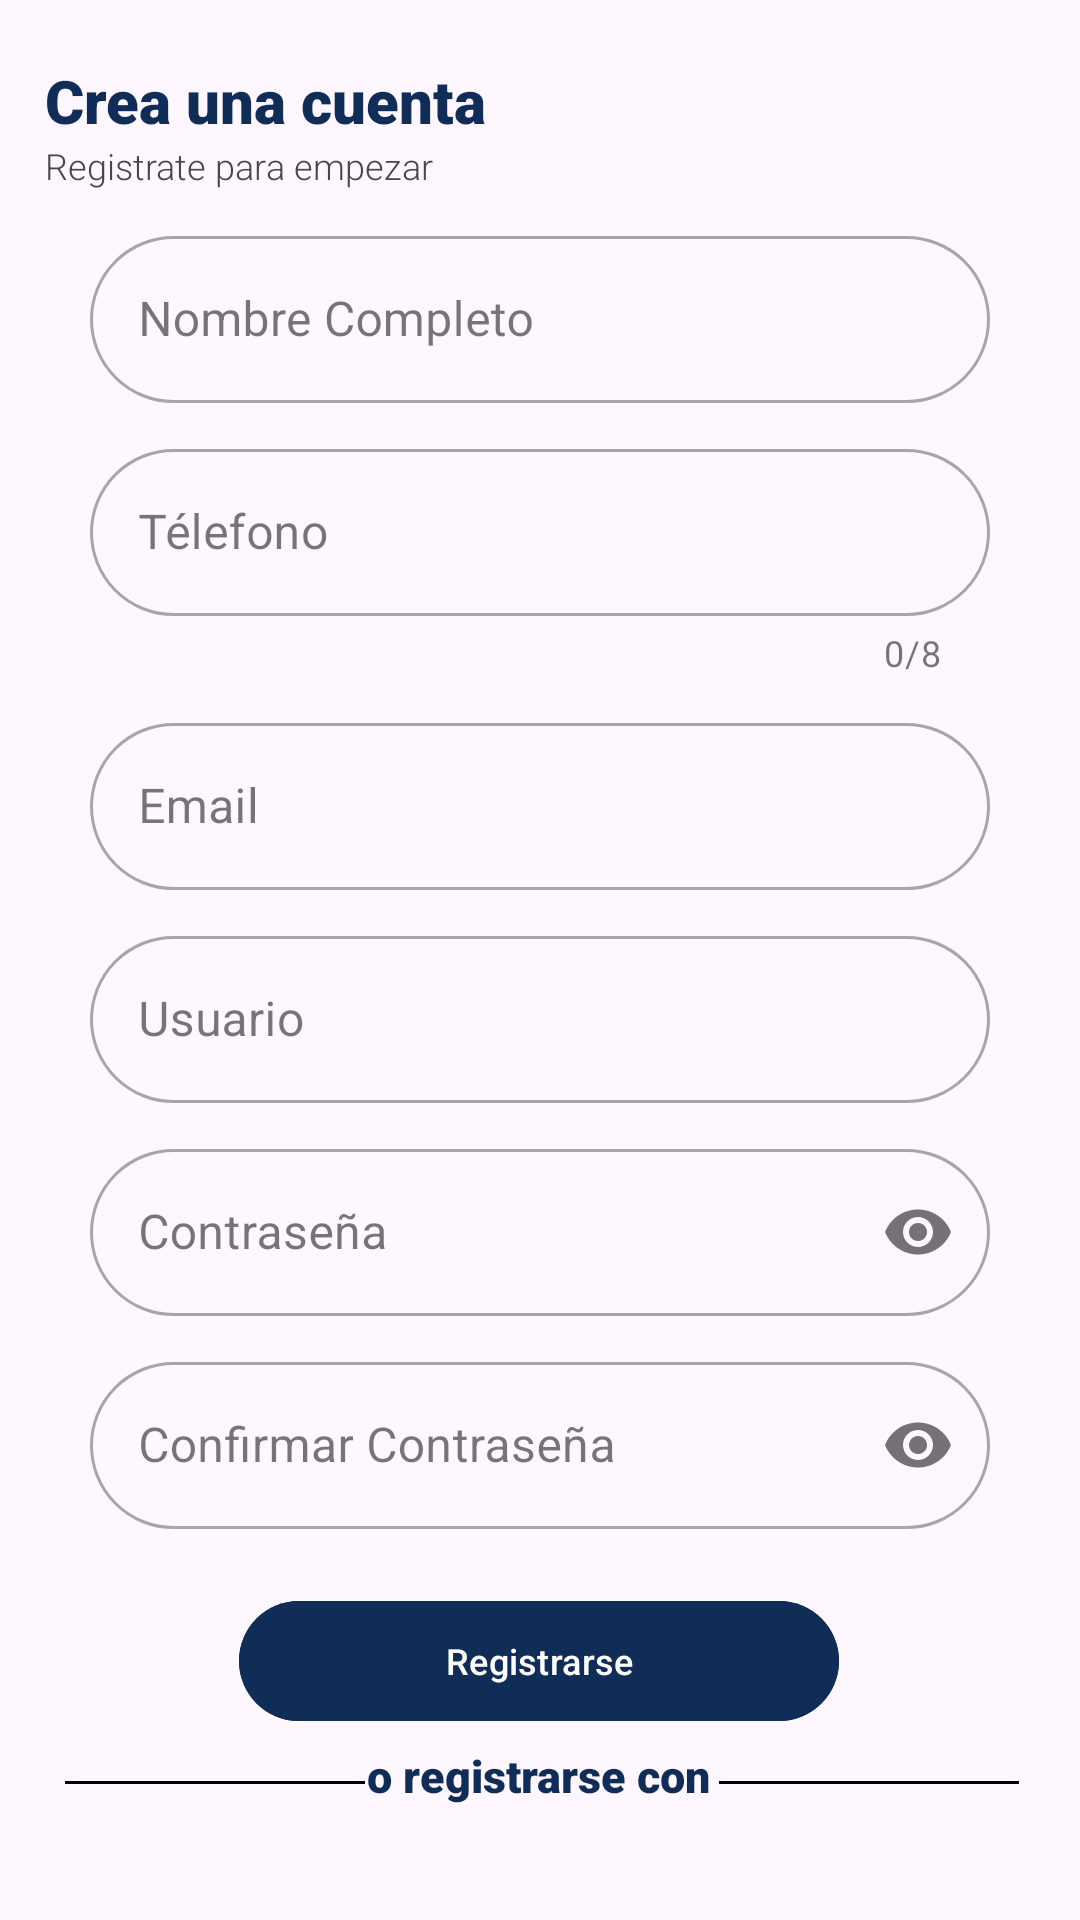

Here is an Android app screen rendered from its layout file. Give the layout XML and the strings, colors and styles it references.
<!-- AndroidManifest.xml: application theme Theme.SendTrack -->
<!-- res/layout/activity_registro.xml -->
<?xml version="1.0" encoding="utf-8"?>
<LinearLayout xmlns:android="http://schemas.android.com/apk/res/android"
    xmlns:app="http://schemas.android.com/apk/res-auto"
    xmlns:tools="http://schemas.android.com/tools"
    android:layout_width="match_parent"
    android:layout_height="match_parent"
    tools:context=".Registro"
    android:id="@+id/main"
    android:orientation="vertical"
    >

    <TextView
        android:layout_width="wrap_content"
        android:layout_height="wrap_content"
        android:layout_marginStart="15dp"
        android:layout_marginTop="20dp"
        android:text="Crea una cuenta"
        android:fontFamily="sans-serif-black"
        android:textSize="20sp"
        android:textColor="#0F2D57"


        />
    <TextView
        android:layout_width="wrap_content"
        android:layout_height="wrap_content"
        android:layout_marginStart="15dp"
        android:text="Registrate para empezar"
        android:fontFamily="sans-serif-light"
        android:textSize="12sp"


        />

    <com.google.android.material.textfield.TextInputLayout
        android:layout_width="match_parent"
        android:layout_height="wrap_content"
        style="@style/Widget.MaterialComponents.TextInputLayout.OutlinedBox"
        android:hint="Nombre Completo"
        android:id="@+id/NombreR"
        app:boxCornerRadiusBottomEnd="40dp"
        app:boxCornerRadiusBottomStart="40dp"
        app:boxCornerRadiusTopEnd="40dp"
        app:boxCornerRadiusTopStart="40dp"
        android:layout_marginStart="30dp"
        android:layout_marginEnd="30dp"
        android:layout_marginTop="10dp"




        >
        <com.google.android.material.textfield.TextInputEditText
            android:layout_width="match_parent"
            android:layout_height="wrap_content"
            android:id="@+id/txtNombreR"
            android:backgroundTint="#fff"


            />

    </com.google.android.material.textfield.TextInputLayout>

    <com.google.android.material.textfield.TextInputLayout
        android:layout_width="match_parent"
        android:layout_height="wrap_content"
        style="@style/Widget.MaterialComponents.TextInputLayout.OutlinedBox"
        android:hint="Télefono"
        android:id="@+id/TelefonoR"
        app:boxCornerRadiusBottomEnd="40dp"
        app:boxCornerRadiusBottomStart="40dp"
        app:boxCornerRadiusTopEnd="40dp"
        app:boxCornerRadiusTopStart="40dp"
        android:layout_marginStart="30dp"
        android:layout_marginEnd="30dp"
        android:layout_marginTop="10dp"
        app:counterEnabled="true"
        app:counterMaxLength="8"


        >
        <com.google.android.material.textfield.TextInputEditText
            android:layout_width="match_parent"
            android:layout_height="wrap_content"
            android:backgroundTint="#fff"
            android:id="@+id/txtTelefonoR"
            android:inputType="number"

            />

    </com.google.android.material.textfield.TextInputLayout>

    <com.google.android.material.textfield.TextInputLayout
        android:layout_width="match_parent"
        android:layout_height="wrap_content"
        style="@style/Widget.MaterialComponents.TextInputLayout.OutlinedBox"
        android:hint="Email"
        android:id="@+id/EmailR"
        app:boxCornerRadiusBottomEnd="40dp"
        app:boxCornerRadiusBottomStart="40dp"
        app:boxCornerRadiusTopEnd="40dp"
        app:boxCornerRadiusTopStart="40dp"
        android:layout_marginStart="30dp"
        android:layout_marginEnd="30dp"
        android:layout_marginTop="10dp"


        >
        <com.google.android.material.textfield.TextInputEditText
            android:layout_width="match_parent"
            android:layout_height="wrap_content"
            android:id="@+id/txtEmailR"
            android:backgroundTint="#fff"

            />

    </com.google.android.material.textfield.TextInputLayout>

    <com.google.android.material.textfield.TextInputLayout
        android:layout_width="match_parent"
        android:layout_height="wrap_content"
        style="@style/Widget.MaterialComponents.TextInputLayout.OutlinedBox"
        android:hint="Usuario"
        android:id="@+id/UsuarioR"
        app:boxCornerRadiusBottomEnd="40dp"
        app:boxCornerRadiusBottomStart="40dp"
        app:boxCornerRadiusTopEnd="40dp"
        app:boxCornerRadiusTopStart="40dp"
        android:layout_marginStart="30dp"
        android:layout_marginEnd="30dp"
        android:layout_marginTop="10dp"


        >
        <com.google.android.material.textfield.TextInputEditText
            android:layout_width="match_parent"
            android:layout_height="wrap_content"
            android:id="@+id/txtUsuarioR"
            android:backgroundTint="#fff"

            />

    </com.google.android.material.textfield.TextInputLayout>

    <com.google.android.material.textfield.TextInputLayout
        android:layout_width="match_parent"
        android:layout_height="wrap_content"
        style="@style/Widget.MaterialComponents.TextInputLayout.OutlinedBox"
        android:hint="Contraseña"
        android:id="@+id/PasswordR"
        app:boxCornerRadiusBottomEnd="40dp"
        app:boxCornerRadiusBottomStart="40dp"
        app:boxCornerRadiusTopEnd="40dp"
        app:boxCornerRadiusTopStart="40dp"
        android:layout_marginStart="30dp"
        android:layout_marginEnd="30dp"
        android:layout_marginTop="10dp"
        app:passwordToggleEnabled="true"


        >
        <com.google.android.material.textfield.TextInputEditText
            android:layout_width="match_parent"
            android:layout_height="wrap_content"
            android:backgroundTint="#fff"
            android:id="@+id/txtPasswordR"
            android:inputType="textPassword"

            />

    </com.google.android.material.textfield.TextInputLayout>

    <com.google.android.material.textfield.TextInputLayout
        android:layout_width="match_parent"
        android:layout_height="wrap_content"
        style="@style/Widget.MaterialComponents.TextInputLayout.OutlinedBox"
        android:hint="Confirmar Contraseña"
        android:id="@+id/ConfirmPasswordR"
        app:boxCornerRadiusBottomEnd="40dp"
        app:boxCornerRadiusBottomStart="40dp"
        app:boxCornerRadiusTopEnd="40dp"
        app:boxCornerRadiusTopStart="40dp"
        android:layout_marginStart="30dp"
        android:layout_marginEnd="30dp"
        android:layout_marginTop="10dp"
        app:passwordToggleEnabled="true"


        >
        <com.google.android.material.textfield.TextInputEditText
            android:layout_width="match_parent"
            android:layout_height="wrap_content"
            android:backgroundTint="#fff"
            android:id="@+id/txtConfirmPasswordR"
            android:inputType="textPassword"

            />

    </com.google.android.material.textfield.TextInputLayout>

    <androidx.constraintlayout.widget.ConstraintLayout
        android:layout_width="match_parent"
        android:layout_height="match_parent"
        android:padding="20dp">


        <com.google.android.material.button.MaterialButton
            android:id="@+id/btnRegistrarse"
            android:layout_width="200dp"
            android:layout_height="wrap_content"
            android:backgroundTint="#0F2D57"
            android:text="Registrarse"
            android:textColor="#fff"
            android:textSize="12dp"


            app:cornerRadius="50dp"
            app:layout_constraintEnd_toEndOf="parent"
            app:layout_constraintHorizontal_bias="0.497"
            app:layout_constraintStart_toStartOf="parent"
            app:layout_constraintTop_toTopOf="parent">


        </com.google.android.material.button.MaterialButton>

        <RelativeLayout
            android:layout_width="100dp"
            android:layout_height="1dp"
            android:layout_marginHorizontal="10dp"
            android:layout_marginVertical="16dp"
            android:layout_marginStart="1dp"
            android:layout_marginTop="16dp"
            android:background="@color/black"
            app:layout_constraintEnd_toStartOf="@+id/lbNPaquetes"
            app:layout_constraintHorizontal_bias="0.518"
            app:layout_constraintStart_toStartOf="parent"
            app:layout_constraintTop_toBottomOf="@+id/btnRegistrarse">

        </RelativeLayout>

        <TextView
            android:id="@+id/lbNPaquetes"
            android:layout_width="wrap_content"
            android:layout_height="wrap_content"
            android:layout_marginTop="4dp"
            android:fontFamily="sans-serif-black"


            android:text="o registrarse con"
            android:textColor="#0F2D57"
            android:textSize="15sp"
            app:layout_constraintEnd_toEndOf="parent"
            app:layout_constraintHorizontal_bias="0.498"
            app:layout_constraintStart_toStartOf="parent"
            app:layout_constraintTop_toBottomOf="@+id/btnRegistrarse" />

        <RelativeLayout
            android:id="@+id/relativeLayout"
            android:layout_width="100dp"
            android:layout_height="1dp"
            android:layout_marginHorizontal="10dp"
            android:layout_marginVertical="16dp"
            android:layout_marginStart="3dp"
            android:layout_marginEnd="8dp"
            android:background="@color/black"
            app:layout_constraintEnd_toEndOf="parent"
            app:layout_constraintHorizontal_bias="0.0"
            app:layout_constraintStart_toEndOf="@+id/lbNPaquetes"
            app:layout_constraintTop_toBottomOf="@+id/btnRegistrarse">

        </RelativeLayout>

        <ImageView
            android:id="@+id/imageGoogle"
            android:layout_width="wrap_content"
            android:layout_height="wrap_content"
            android:layout_marginTop="20dp"
            android:src="@drawable/google"
            app:layout_constraintEnd_toEndOf="parent"
            app:layout_constraintHorizontal_bias="0.483"
            app:layout_constraintStart_toStartOf="parent"
            app:layout_constraintTop_toBottomOf="@+id/lbNPaquetes" />

        <TextView
            android:id="@+id/textView3"
            android:layout_width="wrap_content"
            android:layout_height="wrap_content"
            android:layout_marginTop="36dp"
            android:fontFamily="sans-serif-black"


            android:text="¿Ya tienes una cuenta?"
            android:textColor="#0F2D57"
            android:textSize="12sp"
            app:layout_constraintBottom_toBottomOf="parent"
            app:layout_constraintEnd_toEndOf="parent"
            app:layout_constraintHorizontal_bias="0.285"
            app:layout_constraintStart_toStartOf="parent"
            app:layout_constraintTop_toBottomOf="@+id/imageGoogle"
            app:layout_constraintVertical_bias="0.074" />

        <TextView
            android:id="@+id/lbIniciarSesion"
            android:layout_width="wrap_content"
            android:layout_height="wrap_content"
            android:layout_marginTop="36dp"
            android:layout_marginEnd="72dp"


            android:fontFamily="sans-serif-black"
            android:text="Iniciar Sesión"
            android:textColor="#F7B05B"
            android:textSize="12sp"
            app:layout_constraintBottom_toBottomOf="parent"
            app:layout_constraintEnd_toEndOf="parent"
            app:layout_constraintHorizontal_bias="0.25"
            app:layout_constraintStart_toEndOf="@+id/textView3"
            app:layout_constraintTop_toBottomOf="@+id/imageGoogle"
            app:layout_constraintVertical_bias="0.066" />

    </androidx.constraintlayout.widget.ConstraintLayout>


</LinearLayout>
<!-- resources referenced by this layout -->
<resources>
  <color name="black">#FF000000</color>
  <!-- drawable google: png bitmap (drawable, 3520 bytes) -->
  <style name="Theme.SendTrack" parent="Theme.MaterialComponents.DayNight.NoActionBar">
          
          <item name="colorPrimary">@color/purple_500</item>
          <item name="colorPrimaryVariant">@color/purple_700</item>
          <item name="colorOnPrimary">@color/white</item>
          
          <item name="colorSecondary">@color/teal_200</item>
          <item name="colorSecondaryVariant">@color/teal_700</item>
          <item name="colorOnSecondary">@color/black</item>
          
          <item name="android:statusBarColor">?attr/colorPrimaryVariant</item>
          
      </style>
  <color name="purple_500">#FF6200EE</color>
  <color name="purple_700">#FF3700B3</color>
  <color name="white">#FFFFFFFF</color>
  <color name="teal_200">#FF03DAC5</color>
  <color name="teal_700">#FF018786</color>
</resources>
